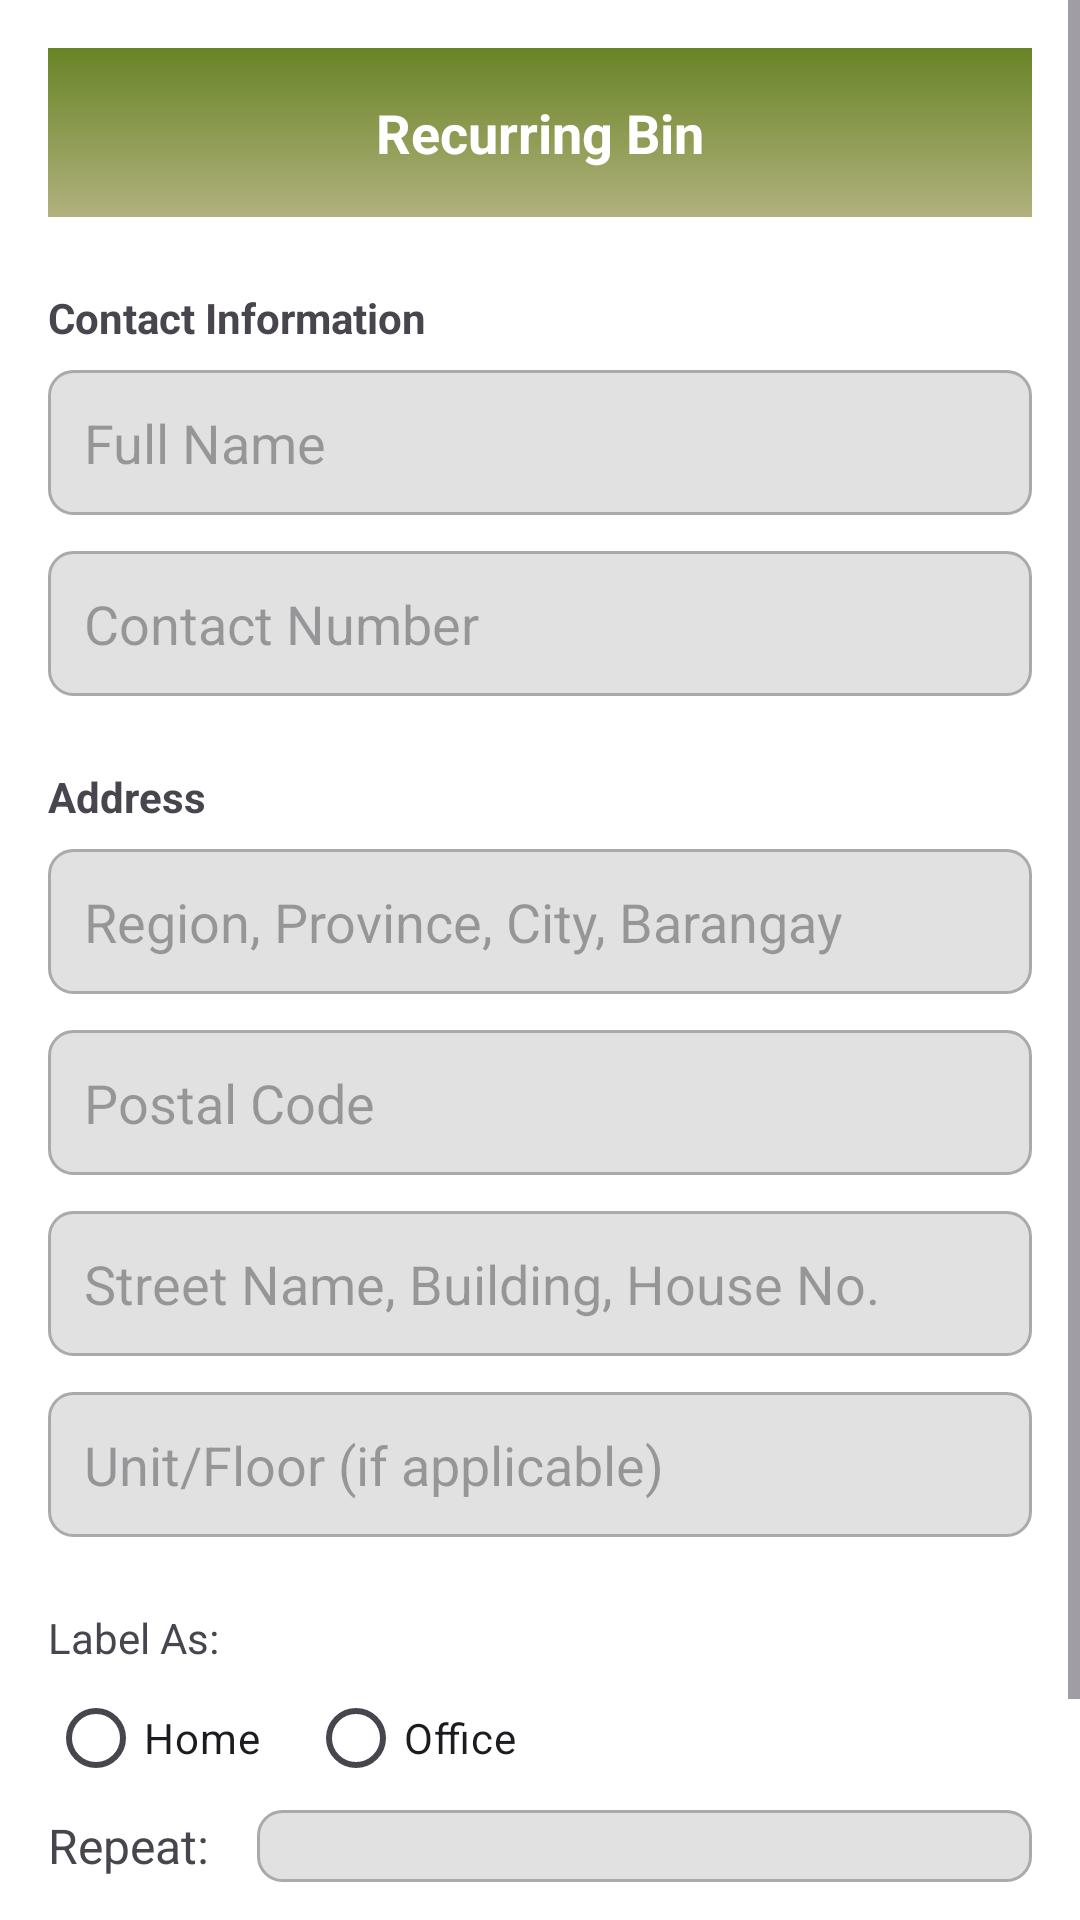

Produce the Android XML layout that renders to this screen, including the resource entries it uses.
<!-- AndroidManifest.xml: application theme Theme.Wazte -->
<!-- res/layout/activity_recurringloc.xml -->
<?xml version="1.0" encoding="utf-8"?>
<ScrollView
    xmlns:android="http://schemas.android.com/apk/res/android"
    xmlns:app="http://schemas.android.com/apk/res-auto"
    android:layout_width="match_parent"
    android:layout_height="match_parent"
    android:background="@color/white">

    <LinearLayout
        android:layout_width="match_parent"
        android:layout_height="wrap_content"
        android:orientation="vertical"
        android:padding="16dp">

        
        <LinearLayout
            android:layout_width="match_parent"
            android:layout_height="wrap_content"
            android:orientation="vertical"
            android:background="@drawable/banner_gradient"
            android:padding="16dp"
            android:layout_marginBottom="24dp">

            <TextView
                android:id="@+id/recurringBinTitle"
                android:layout_width="match_parent"
                android:layout_height="wrap_content"
                android:text="Recurring Bin"
                android:textSize="18sp"
                android:textStyle="bold"
                android:gravity="center_horizontal"
                android:textColor="@android:color/white" />
        </LinearLayout>

        
        <TextView
            android:id="@+id/contactInfoLabel"
            android:layout_width="match_parent"
            android:layout_height="wrap_content"
            android:text="Contact Information"
            android:textSize="14sp"
        android:textStyle="bold"
        android:layout_marginBottom="8dp" />

        <EditText
            android:id="@+id/fullNameInput"
            android:layout_width="match_parent"
            android:layout_height="wrap_content"
            android:hint="Full Name"
            android:background="@drawable/input_field_background"
            android:padding="12dp"
            android:layout_marginBottom="12dp"/>

        <EditText
            android:id="@+id/contactNumberInput"
            android:layout_width="match_parent"
            android:layout_height="wrap_content"
            android:hint="Contact Number"
            android:background="@drawable/input_field_background"
            android:padding="12dp"
            android:inputType="phone"
            android:layout_marginBottom="24dp" />

        
        <TextView
            android:id="@+id/addressLabel"
            android:layout_width="match_parent"
            android:layout_height="wrap_content"
            android:text="Address"
            android:textSize="14sp"
        android:textStyle="bold"
        android:layout_marginBottom="8dp" />

        <EditText
            android:id="@+id/regionInput"
            android:layout_width="match_parent"
            android:layout_height="wrap_content"
            android:hint="Region, Province, City, Barangay"
            android:background="@drawable/input_field_background"
            android:padding="12dp"
            android:layout_marginBottom="12dp" />

        <EditText
            android:id="@+id/postalCodeInput"
            android:layout_width="match_parent"
            android:layout_height="wrap_content"
            android:hint="Postal Code"
            android:background="@drawable/input_field_background"
            android:padding="12dp"
            android:inputType="number"
            android:layout_marginBottom="12dp" />

        <EditText
            android:id="@+id/streetNameInput"
            android:layout_width="match_parent"
            android:layout_height="wrap_content"
            android:hint="Street Name, Building, House No."
            android:background="@drawable/input_field_background"
            android:padding="12dp"
            android:layout_marginBottom="12dp" />

        <EditText
            android:id="@+id/unitFloorInput"
            android:layout_width="match_parent"
            android:layout_height="wrap_content"
            android:hint="Unit/Floor (if applicable)"
            android:background="@drawable/input_field_background"
            android:padding="12dp"
            android:layout_marginBottom="24dp" />

        
        <TextView
            android:id="@+id/labelAsText"
            android:layout_width="match_parent"
            android:layout_height="wrap_content"
            android:text="Label As:"
            android:textSize="14sp"
/>

        <LinearLayout
            android:layout_width="match_parent"
            android:layout_height="wrap_content"
            android:orientation="horizontal"
            android:gravity="center_vertical"
>

            <RadioButton
                android:id="@+id/homeLabel"
                android:layout_width="wrap_content"
                android:layout_height="wrap_content"
                android:text="Home"
                android:layout_marginEnd="16dp" />

            <RadioButton
                android:id="@+id/officeLabel"
                android:layout_width="wrap_content"
                android:layout_height="wrap_content"
                android:text="Office" />
        </LinearLayout>


        <LinearLayout
            android:layout_width="match_parent"
            android:layout_height="wrap_content"
            android:orientation="horizontal"
            android:gravity="center_vertical"
            android:layout_marginBottom="16dp">

            <TextView
                android:id="@+id/repeatLabel"
                android:layout_width="wrap_content"
                android:layout_height="wrap_content"
                android:text="Repeat:"
                android:textSize="16sp"
                android:layout_marginEnd="16dp" />

            <Spinner
                android:id="@+id/repeatDropdown"
                android:layout_width="0dp"
                android:layout_height="wrap_content"
                android:layout_weight="1"
                android:background="@drawable/input_field_background"
                android:padding="12dp"/>
        </LinearLayout>


        
        <LinearLayout
            android:layout_width="match_parent"
            android:layout_height="wrap_content"
            android:orientation="horizontal"
            android:gravity="center"
            android:layout_marginTop="16dp">

            <Button
                android:id="@+id/cancelButton"
                android:layout_width="0dp"
                android:layout_height="wrap_content"
                android:layout_weight="1"
                android:layout_marginEnd="8dp"
                android:text="Cancel"
                android:backgroundTint="@android:color/holo_red_dark"
                android:textColor="@android:color/white" />

            <Button
                android:id="@+id/applyButton"
                android:layout_width="0dp"
                android:layout_height="wrap_content"
                android:layout_weight="1"
                android:layout_marginStart="8dp"
                android:text="Apply"
                android:backgroundTint="@android:color/holo_green_dark"
                android:textColor="@android:color/white" />
        </LinearLayout>

    </LinearLayout>
</ScrollView>
<!-- resources referenced by this layout -->
<resources>
  <color name="white">#FFFFFFFF</color>
  <!-- drawable banner_gradient (drawable) -->
  <?xml version="1.0" encoding="utf-8"?>
  <shape xmlns:android="http://schemas.android.com/apk/res/android">
      <gradient
          android:angle="270"
          android:endColor="@color/highlight_green"
          android:startColor="@color/color_main"
          android:type="linear"
          />
  
      <corners android:radius="0dp"/>
  </shape>
  <!-- drawable input_field_background (drawable) -->
  <shape xmlns:android="http://schemas.android.com/apk/res/android">
      <solid android:color="#e1e1e1" />
      <stroke android:width="1dp" android:color="@android:color/darker_gray" />
      <corners android:radius="8dp" />
      <padding android:left="12dp" android:top="8dp" android:right="12dp" android:bottom="8dp" />
  </shape>
  <style name="Theme.Wazte" parent="Base.Theme.Wazte" />
  <color name="highlight_green">#FFB1B17D</color>
  <color name="color_main">#FF688426</color>
  <style name="Base.Theme.Wazte" parent="Theme.Material3.DayNight.NoActionBar">
          
          
      </style>
</resources>
